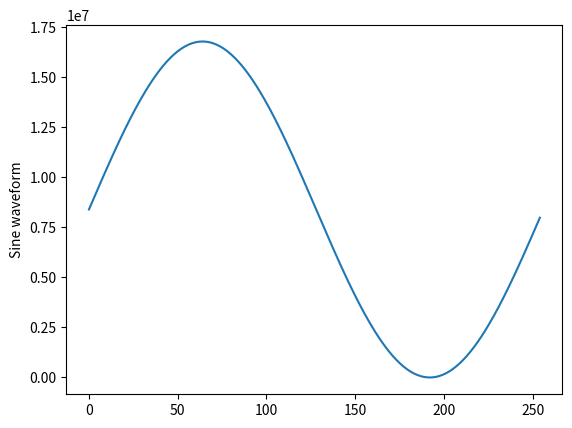

The script that saved this image:
import math
import matplotlib.pyplot as plt

COUNTER_WIDTH_BITS = 8
WAVEFORM_AMPLITUDE_BITS = 24

angle_step_size = (2 * math.pi) / (2**COUNTER_WIDTH_BITS)
amplitude = 2 ** WAVEFORM_AMPLITUDE_BITS - 1

sine_array = []

#generate sinewave array:
for step in range(0, 2**COUNTER_WIDTH_BITS - 1):
    sine_array.append(round(amplitude / 2 * math.sin(angle_step_size * step) + amplitude / 2))

print('type t_sine_array is array (0 to %d) of natural;' % (2 ** COUNTER_WIDTH_BITS - 1))
print('constant sine_lut : t_sine_array := ')
for i in range(0, 2**COUNTER_WIDTH_BITS - 1):
    if (i == 0):
        print('(%d,' % (sine_array[i]))
    elif (i == 2**COUNTER_WIDTH_BITS - 1):
        print('%d);' % (sine_array[i]))
    else:
        print('%d,' % (sine_array[i]))
    
plt.plot(sine_array)
plt.ylabel('Sine waveform')
plt.show()

